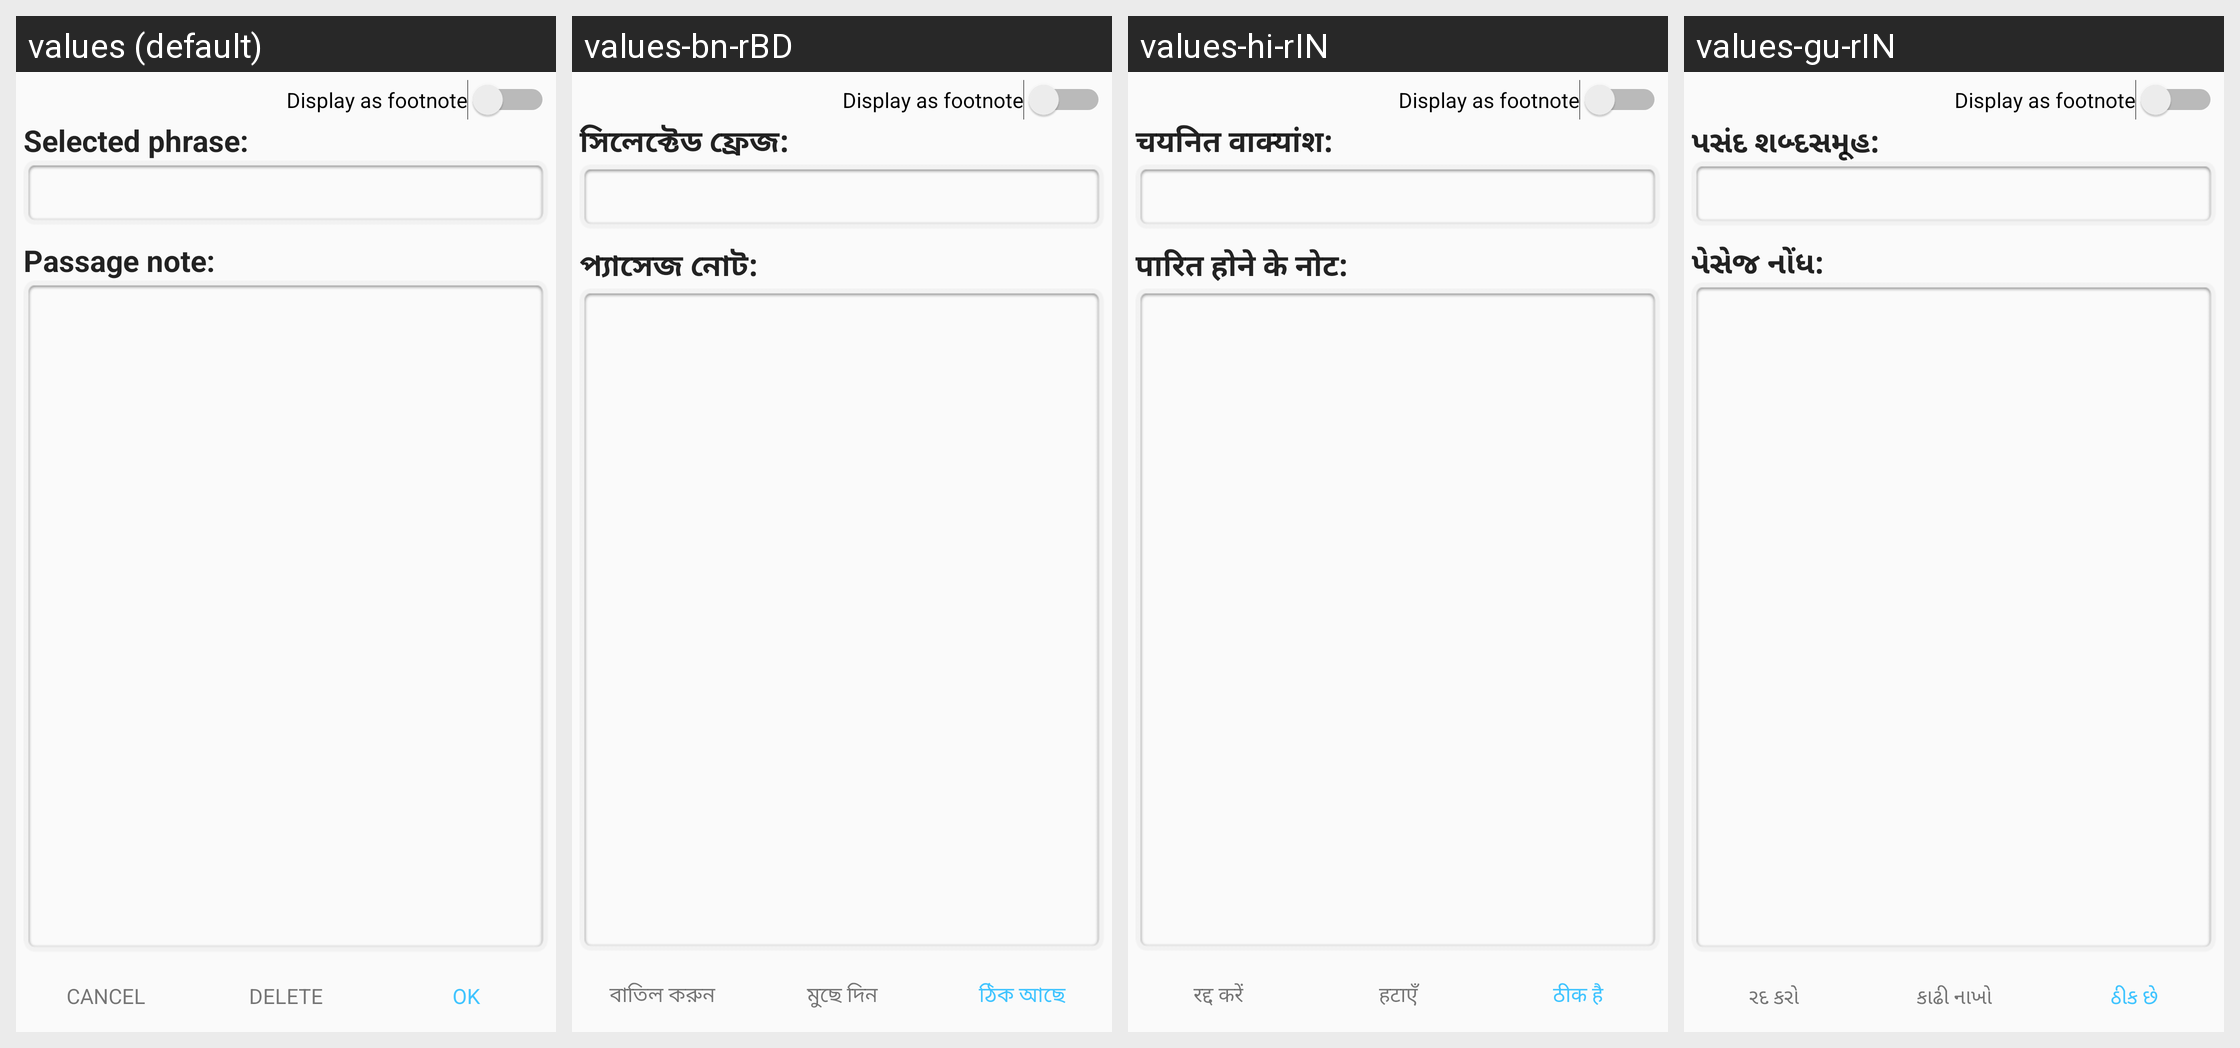

This grid shows one Android layout under several languages. Give, for every string resource on the screen, its name, the default text and each shown locale's text.
Android screen res/layout/dialog_passage_note.xml rendered under 4 locales, left to right: values (default), values-bn-rBD, values-hi-rIN, values-gu-rIN. Device: Nexus 5 (rendered at 1080×1920; each locale shown at half size, 540×960, under a caption strip naming it); theme AppTheme.
Other locales in the repository, not shown: values-am-rET, values-ar-rSA, values-es-rES, values-fa-rAF, values-fa-rIR, values-fr-rFR, values-ha-rHG, values-in-rID, values-ja-rJP, values-km-rKH, values-kn-rIN, values-ml-rIN, values-mn-rMN, values-mr-rIN, values-my-rMM, values-ne-rNP, values-nl-rNL, values-pa-rIN, values-ps-rAF, values-pt-rPT, values-ru-rRU, values-sw-rKE, values-ta-rIN, values-te-rIN, values-th-rTH, values-tl-rPH, values-tr-rTR, values-ur-rPK, values-vi-rVN, values-zh-rCN, values-zh-rTW.
Strings drawn on this screen, with the default value and each locale's value (text and hints the layout hard-codes, and strings that could not be matched under every locale, appear in the picture but are not listed):

label_display_as_footnote
  values: Display as footnote
  values-bn-rBD: Display as footnote  [not translated; the default value is used]
  values-hi-rIN: Display as footnote  [not translated; the default value is used]
  values-gu-rIN: Display as footnote  [not translated; the default value is used]

label_note_phrase
  values: Selected phrase:
  values-bn-rBD: সিলেক্টেড ফ্রেজ:
  values-hi-rIN: चयनित वाक्यांश:
  values-gu-rIN: પસંદ શબ્દસમૂહ:

label_passage_note
  values: Passage note:
  values-bn-rBD: প্যাসেজ নোট:
  values-hi-rIN: पारित होने के नोट:
  values-gu-rIN: પેસેજ નોંધ:

title_cancel
  values: Cancel
  values-bn-rBD: বাতিল করুন
  values-hi-rIN: रद्द करें
  values-gu-rIN: રદ કરો

label_delete
  values: Delete
  values-bn-rBD: মুছে দিন
  values-hi-rIN: हटाएँ
  values-gu-rIN: કાઢી નાખો

label_ok
  values: OK
  values-bn-rBD: ঠিক আছে
  values-hi-rIN: ठीक है
  values-gu-rIN: ઠીક છે
